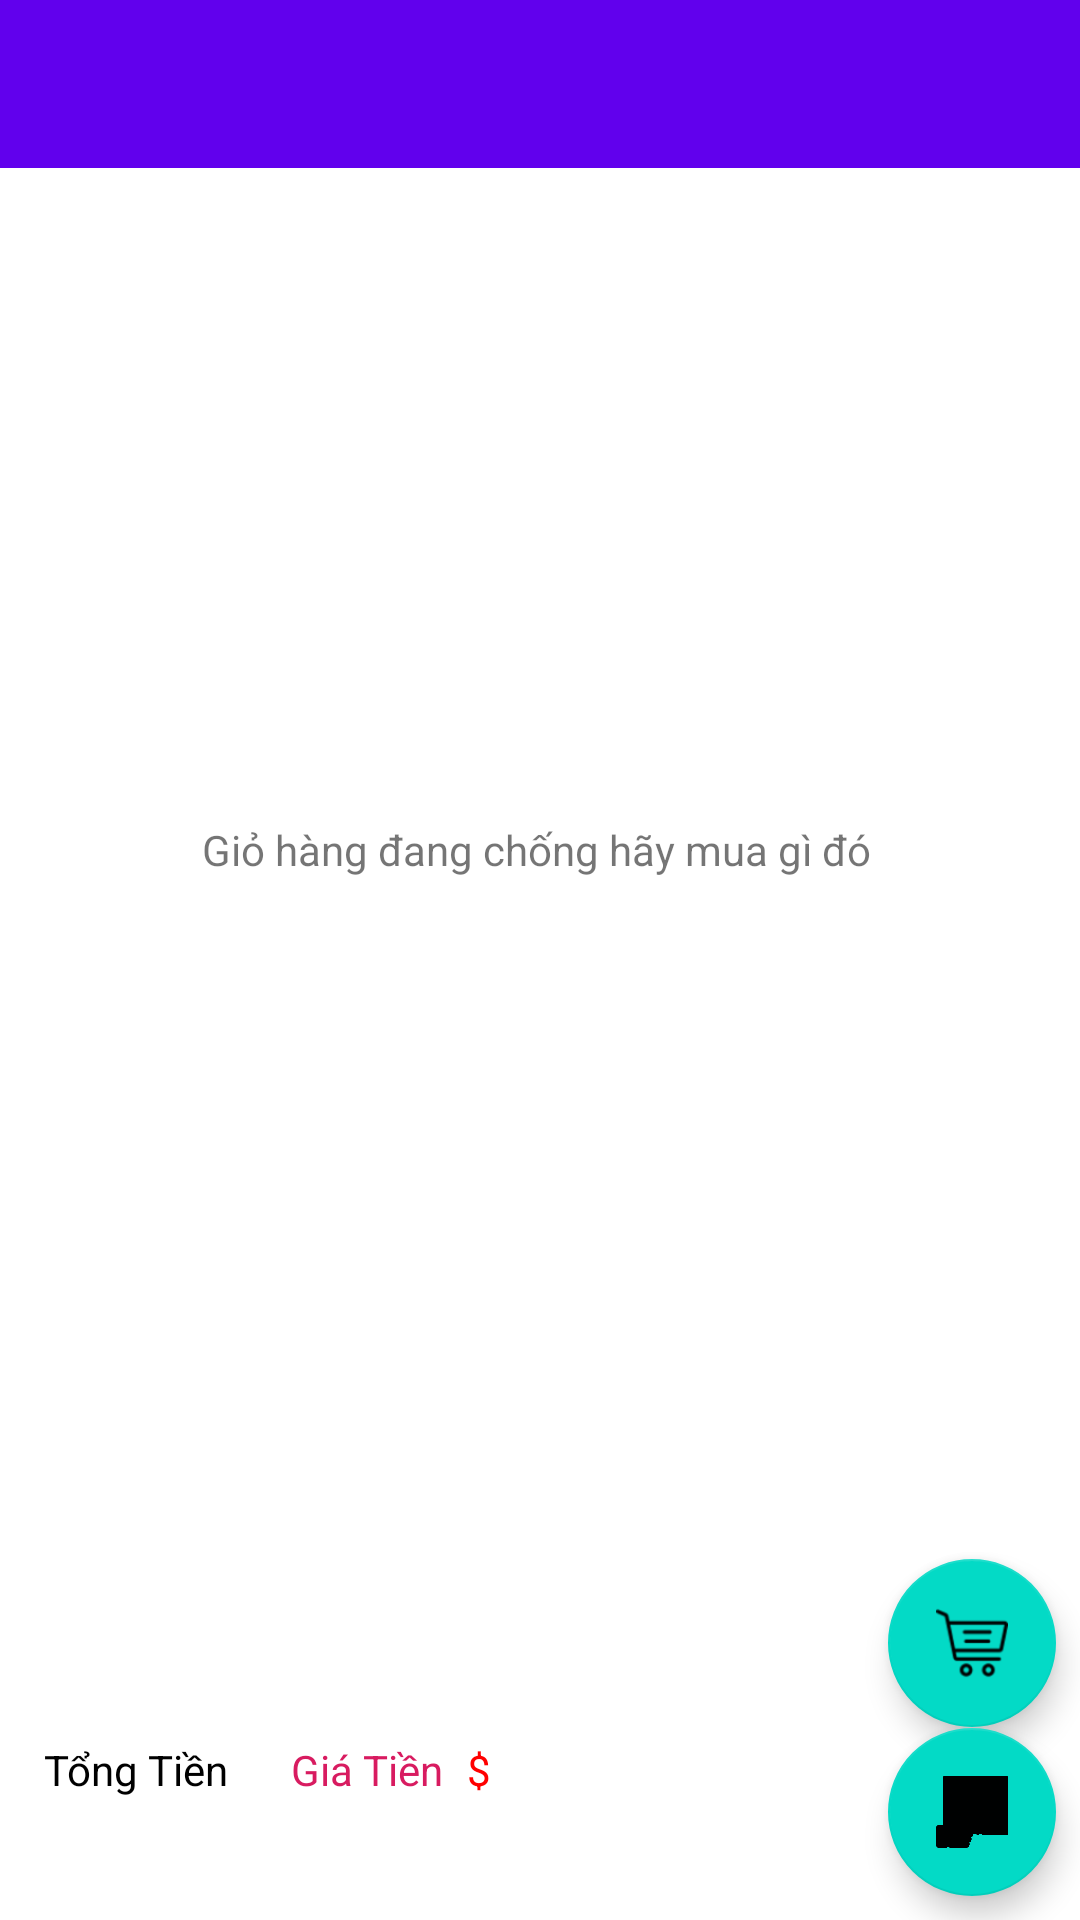

The Android layout XML behind this screen, and the referenced resources:
<!-- AndroidManifest.xml: application theme AppTheme -->
<!-- res/layout/activity_gio_hang.xml -->
<?xml version="1.0" encoding="utf-8"?>
<android.support.design.widget.CoordinatorLayout xmlns:android="http://schemas.android.com/apk/res/android"
    xmlns:app="http://schemas.android.com/apk/res-auto"
    xmlns:tools="http://schemas.android.com/tools"
    android:layout_width="match_parent"
    android:layout_height="match_parent"
    tools:context=".view.home.GioHangActivity">

    <android.support.v4.widget.DrawerLayout
        android:id="@+id/drawer_layout"
        android:layout_width="match_parent"
        android:layout_height="match_parent">

        <android.support.constraint.ConstraintLayout
            android:layout_width="match_parent"
            android:layout_height="match_parent">

            <TextView
                android:id="@+id/tv_thongbao"
                android:layout_width="wrap_content"
                android:layout_height="wrap_content"
                android:layout_gravity="center"
                android:layout_marginTop="8dp"
                android:layout_marginBottom="8dp"
                android:text="@string/thongbao"
                app:layout_constraintBottom_toBottomOf="@+id/lv_giohang"
                app:layout_constraintEnd_toEndOf="@+id/lv_giohang"
                app:layout_constraintStart_toStartOf="@+id/lv_giohang"
                app:layout_constraintTop_toTopOf="parent" />

            <ListView
                android:id="@+id/lv_giohang"
                android:layout_width="380dp"
                android:layout_height="0dp"
                android:layout_margin="10dp"
                android:layout_marginStart="8dp"
                android:layout_marginLeft="8dp"
                android:layout_marginTop="8dp"
                android:layout_marginEnd="8dp"
                android:layout_marginRight="8dp"
                android:layout_marginBottom="41dp"
                app:layout_constraintBottom_toTopOf="@+id/fab_giohang"
                app:layout_constraintEnd_toEndOf="parent"
                app:layout_constraintHorizontal_bias="0.529"
                app:layout_constraintStart_toStartOf="parent"
                app:layout_constraintTop_toBottomOf="@+id/toolbar4"
                app:layout_constraintVertical_bias="0.0" />

            <android.support.design.widget.FloatingActionButton
                android:id="@+id/floatingActionButton"
                android:layout_width="wrap_content"
                android:layout_height="wrap_content"
                android:layout_marginStart="8dp"
                android:layout_marginLeft="8dp"
                android:layout_marginTop="8dp"
                android:layout_marginEnd="8dp"
                android:layout_marginRight="8dp"
                android:layout_marginBottom="8dp"
                android:clickable="true"
                app:backgroundTint="@color/bottomappbar"
                app:layout_constraintBottom_toBottomOf="parent"
                app:layout_constraintEnd_toEndOf="parent"
                app:layout_constraintHorizontal_bias="1.0"
                app:layout_constraintStart_toStartOf="parent"
                app:layout_constraintTop_toTopOf="parent"
                app:layout_constraintVertical_bias="0.901"
                app:srcCompat="@drawable/store" />

            <TextView
                android:id="@+id/textView10"
                android:layout_width="wrap_content"
                android:layout_height="wrap_content"
                android:layout_marginStart="8dp"
                android:layout_marginLeft="8dp"
                android:layout_marginTop="8dp"
                android:layout_marginEnd="8dp"
                android:layout_marginRight="8dp"
                android:layout_marginBottom="8dp"
                android:text="@string/tongtien"
                android:textColor="@color/black2"
                app:layout_constraintBottom_toBottomOf="parent"
                app:layout_constraintEnd_toEndOf="parent"
                app:layout_constraintHorizontal_bias="0.024"
                app:layout_constraintStart_toStartOf="parent"
                app:layout_constraintTop_toBottomOf="@+id/lv_giohang"
                app:layout_constraintVertical_bias="0.159" />

            <TextView
                android:id="@+id/tvTinhtien"
                android:layout_width="wrap_content"
                android:layout_height="wrap_content"
                android:layout_marginStart="8dp"
                android:layout_marginLeft="8dp"
                android:layout_marginTop="8dp"
                android:layout_marginEnd="8dp"
                android:layout_marginRight="8dp"
                android:layout_marginBottom="8dp"
                android:text="@string/giatien"
                android:textColor="@color/colorAccent"
                app:layout_constraintBottom_toBottomOf="parent"
                app:layout_constraintEnd_toEndOf="parent"
                app:layout_constraintHorizontal_bias="0.06"
                app:layout_constraintStart_toEndOf="@+id/textView10"
                app:layout_constraintTop_toBottomOf="@+id/lv_giohang"
                app:layout_constraintVertical_bias="0.159" />

            <TextView
                android:id="@+id/textView14"
                android:layout_width="wrap_content"
                android:layout_height="wrap_content"
                android:layout_marginStart="8dp"
                android:layout_marginLeft="8dp"
                android:layout_marginTop="8dp"
                android:layout_marginEnd="8dp"
                android:layout_marginRight="8dp"
                android:layout_marginBottom="8dp"
                android:text="@string/dola"
                android:textColor="@color/red"
                app:layout_constraintBottom_toBottomOf="parent"
                app:layout_constraintEnd_toEndOf="parent"
                app:layout_constraintHorizontal_bias="0.0"
                app:layout_constraintStart_toEndOf="@+id/tvTinhtien"
                app:layout_constraintTop_toBottomOf="@+id/lv_giohang"
                app:layout_constraintVertical_bias="0.159" />

            <android.support.design.widget.FloatingActionButton
                android:id="@+id/fab_giohang"
                android:layout_width="wrap_content"
                android:layout_height="wrap_content"
                android:layout_marginEnd="8dp"
                android:layout_marginRight="8dp"
                android:layout_marginBottom="8dp"
                android:src="@drawable/like"
                app:backgroundTint="@color/bottomappbar"
                app:layout_constraintBottom_toBottomOf="parent"
                app:layout_constraintEnd_toEndOf="parent"
                app:layout_constraintTop_toBottomOf="@+id/lv_giohang" />

            <android.support.v7.widget.Toolbar
                android:id="@+id/toolbar4"
                android:layout_width="0dp"
                android:layout_height="wrap_content"
                android:background="?attr/colorPrimary"
                android:minHeight="?attr/actionBarSize"
                android:theme="?attr/actionBarTheme"
                app:layout_constraintEnd_toEndOf="parent"
                app:layout_constraintStart_toStartOf="parent"
                app:layout_constraintTop_toTopOf="parent" />
        </android.support.constraint.ConstraintLayout>

        <android.support.design.widget.NavigationView
            android:id="@+id/nv"
            android:layout_width="wrap_content"
            android:layout_height="match_parent"
            android:layout_gravity="start"
            android:fitsSystemWindows="true"
            app:menu="@menu/navigation_menu">

        </android.support.design.widget.NavigationView>

    </android.support.v4.widget.DrawerLayout>






</android.support.design.widget.CoordinatorLayout>
<!-- resources referenced by this layout -->
<resources>
  <color name="black2">#000000</color>
  <color name="bottomappbar">#03DAC6</color>
  <color name="colorAccent">#D81B60</color>
  <color name="red">#FF0000</color>
  <!-- drawable like: png bitmap (drawable-hdpi, 22209 bytes) -->
  <!-- drawable store: png bitmap (drawable-hdpi, 1256 bytes) -->
  <string name="dola">$</string>
  <string name="giatien">Giá Tiền</string>
  <string name="thongbao">Giỏ hàng đang chống hãy mua gì đó</string>
  <string name="tongtien">Tổng Tiền</string>
  <style name="AppTheme" parent="Theme.MaterialComponents.Light.NoActionBar">
          
          <item name="colorPrimary">@color/colorPrimary</item>
          <item name="colorPrimaryDark">@color/colorPrimaryDark</item>
          <item name="colorAccent">@color/colorAccent</item>
      </style>
  <color name="colorPrimary">#6100ED</color>
  <color name="colorPrimaryDark">#7E39FB</color>
</resources>
